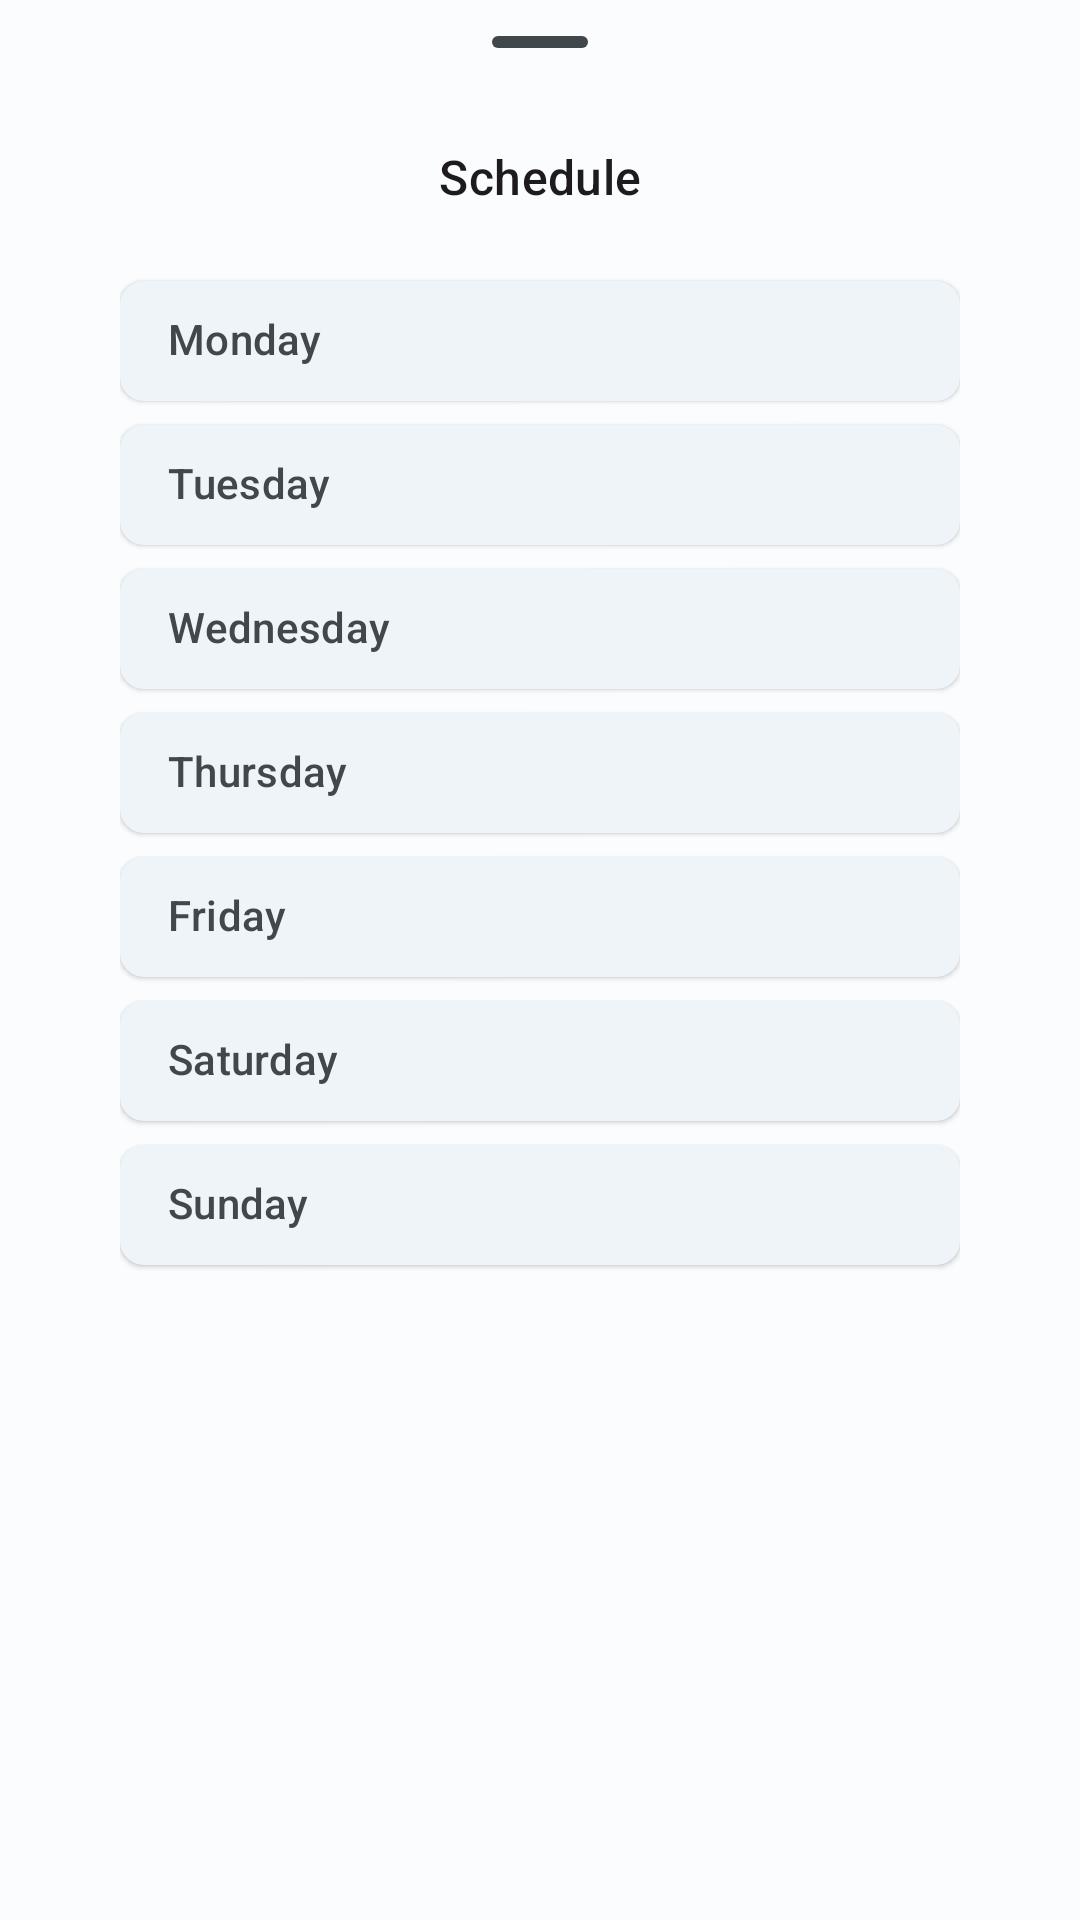

The Android layout XML behind this screen, and the referenced resources:
<!-- AndroidManifest.xml: application theme Theme.FitnessLog -->
<!-- res/layout/modal_bottom_sheet_schedule_select.xml -->
<?xml version="1.0" encoding="utf-8"?>
<androidx.core.widget.NestedScrollView xmlns:android="http://schemas.android.com/apk/res/android"
    xmlns:app="http://schemas.android.com/apk/res-auto"
    xmlns:tools="http://schemas.android.com/tools"
    android:layout_width="match_parent"
    android:layout_height="match_parent"
    tools:context=".program.ui.program.ScheduleSelectModal">


    <androidx.constraintlayout.widget.ConstraintLayout
        android:layout_width="match_parent"
        android:layout_height="match_parent">

        <com.google.android.material.bottomsheet.BottomSheetDragHandleView
            android:id="@+id/dragHandleScheduleSelect"
            android:layout_width="match_parent"
            android:layout_height="wrap_content"
            app:layout_constraintTop_toTopOf="parent" />

        <TextView
            android:id="@+id/tvTitleScheduleSelect"
            android:layout_width="wrap_content"
            android:layout_height="wrap_content"
            style="@style/ModalTitle"
            android:text="@string/schedule"
            app:layout_constraintTop_toBottomOf="@id/dragHandleScheduleSelect"
            app:layout_constraintStart_toStartOf="parent"
            app:layout_constraintEnd_toEndOf="parent"
            app:layout_constraintBottom_toTopOf="@id/cgScheduleSelect" />


        <com.google.android.material.chip.ChipGroup
            android:id="@+id/cgScheduleSelect"
            android:layout_width="0dp"
            app:selectionRequired="true"
            android:layout_height="wrap_content"
            android:layout_marginTop="20dp"
            android:layout_marginBottom="40dp"
            android:layout_marginHorizontal="40dp"
            app:chipSpacingVertical="0dp"
            app:layout_constraintTop_toBottomOf="@id/tvTitleScheduleSelect"
            app:layout_constraintStart_toStartOf="parent"
            app:layout_constraintEnd_toEndOf="parent"
            app:layout_constraintBottom_toBottomOf="parent">


            <com.google.android.material.chip.Chip
                android:id="@+id/chipMondayScheduleSelect"
                style="@style/ChipFilter"
                android:text="@string/monday" />

            <com.google.android.material.chip.Chip
                android:id="@+id/chipTuesdayScheduleSelect"
                style="@style/ChipFilter"
                android:text="@string/tuesday" />

            <com.google.android.material.chip.Chip
                android:id="@+id/chipWednesdayScheduleSelect"
                style="@style/ChipFilter"
                android:text="@string/wednesday" />

            <com.google.android.material.chip.Chip
                android:id="@+id/chipThursdayScheduleSelect"
                style="@style/ChipFilter"
                android:text="@string/thursday" />

            <com.google.android.material.chip.Chip
                android:id="@+id/chipFridayScheduleSelect"
                style="@style/ChipFilter"
                android:text="@string/friday" />

            <com.google.android.material.chip.Chip
                android:id="@+id/chipSaturdayScheduleSelect"
                style="@style/ChipFilter"
                android:text="@string/saturday" />

            <com.google.android.material.chip.Chip
                android:id="@+id/chipSundayScheduleSelect"
                style="@style/ChipFilter"
                android:text="@string/sunday" />


        </com.google.android.material.chip.ChipGroup>
    </androidx.constraintlayout.widget.ConstraintLayout>
</androidx.core.widget.NestedScrollView>
<!-- resources referenced by this layout -->
<resources>
  <string name="friday">Friday</string>
  <string name="monday">Monday</string>
  <string name="saturday">Saturday</string>
  <string name="schedule">Schedule</string>
  <string name="sunday">Sunday</string>
  <string name="thursday">Thursday</string>
  <string name="tuesday">Tuesday</string>
  <string name="wednesday">Wednesday</string>
  <style name="ChipFilter" parent="Widget.Material3.Chip.Filter.Elevated">
          <item name="chipMinHeight">40dp</item>
          <item name="ensureMinTouchTargetSize">true</item>
          <item name="android:layoutDirection">rtl</item>
          <item name="android:layout_width">match_parent</item>
          <item name="android:layout_height">wrap_content</item>
      </style>
  <style name="ModalTitle">
          <item name="android:textAppearance">?attr/textAppearanceTitleMedium</item>
      </style>
  <color name="md_theme_light_primary">#006686</color>
  <color name="md_theme_light_onPrimary">#FFFFFF</color>
  <color name="md_theme_light_primaryContainer">#C0E8FF</color>
  <color name="md_theme_light_onPrimaryContainer">#001E2B</color>
  <color name="md_theme_light_secondary">#4D616C</color>
  <color name="md_theme_light_onSecondary">#FFFFFF</color>
  <color name="md_theme_light_secondaryContainer">#D0E6F3</color>
  <color name="md_theme_light_onSecondaryContainer">#091E27</color>
  <color name="md_theme_light_tertiary">#5E5A7D</color>
  <color name="md_theme_light_onTertiary">#FFFFFF</color>
  <color name="md_theme_light_tertiaryContainer">#E4DFFF</color>
  <color name="md_theme_light_onTertiaryContainer">#1B1736</color>
  <color name="md_theme_light_error">#BA1A1A</color>
  <color name="md_theme_light_errorContainer">#FFDAD6</color>
  <color name="md_theme_light_onError">#FFFFFF</color>
  <color name="md_theme_light_onErrorContainer">#410002</color>
  <color name="md_theme_light_background">#FBFCFE</color>
  <color name="md_theme_light_onBackground">#191C1E</color>
  <color name="md_theme_light_surface">#FBFCFE</color>
  <color name="md_theme_light_onSurface">#191C1E</color>
  <color name="md_theme_light_surfaceVariant">#DCE3E9</color>
  <color name="md_theme_light_onSurfaceVariant">#40484C</color>
  <color name="md_theme_light_outline">#71787D</color>
  <color name="md_theme_light_inverseOnSurface">#F0F1F3</color>
  <color name="md_theme_light_inverseSurface">#2E3133</color>
  <color name="md_theme_light_inversePrimary">#70D2FF</color>
  <style name="ModalBottomSheetDialog" parent="ThemeOverlay.Material3.BottomSheetDialog">
          <item name="bottomSheetStyle">@style/ModalBottomSheet</item>
      </style>
  <style name="ModalBottomSheet" parent="Widget.Material3.BottomSheet.Modal">
          
      </style>
</resources>
